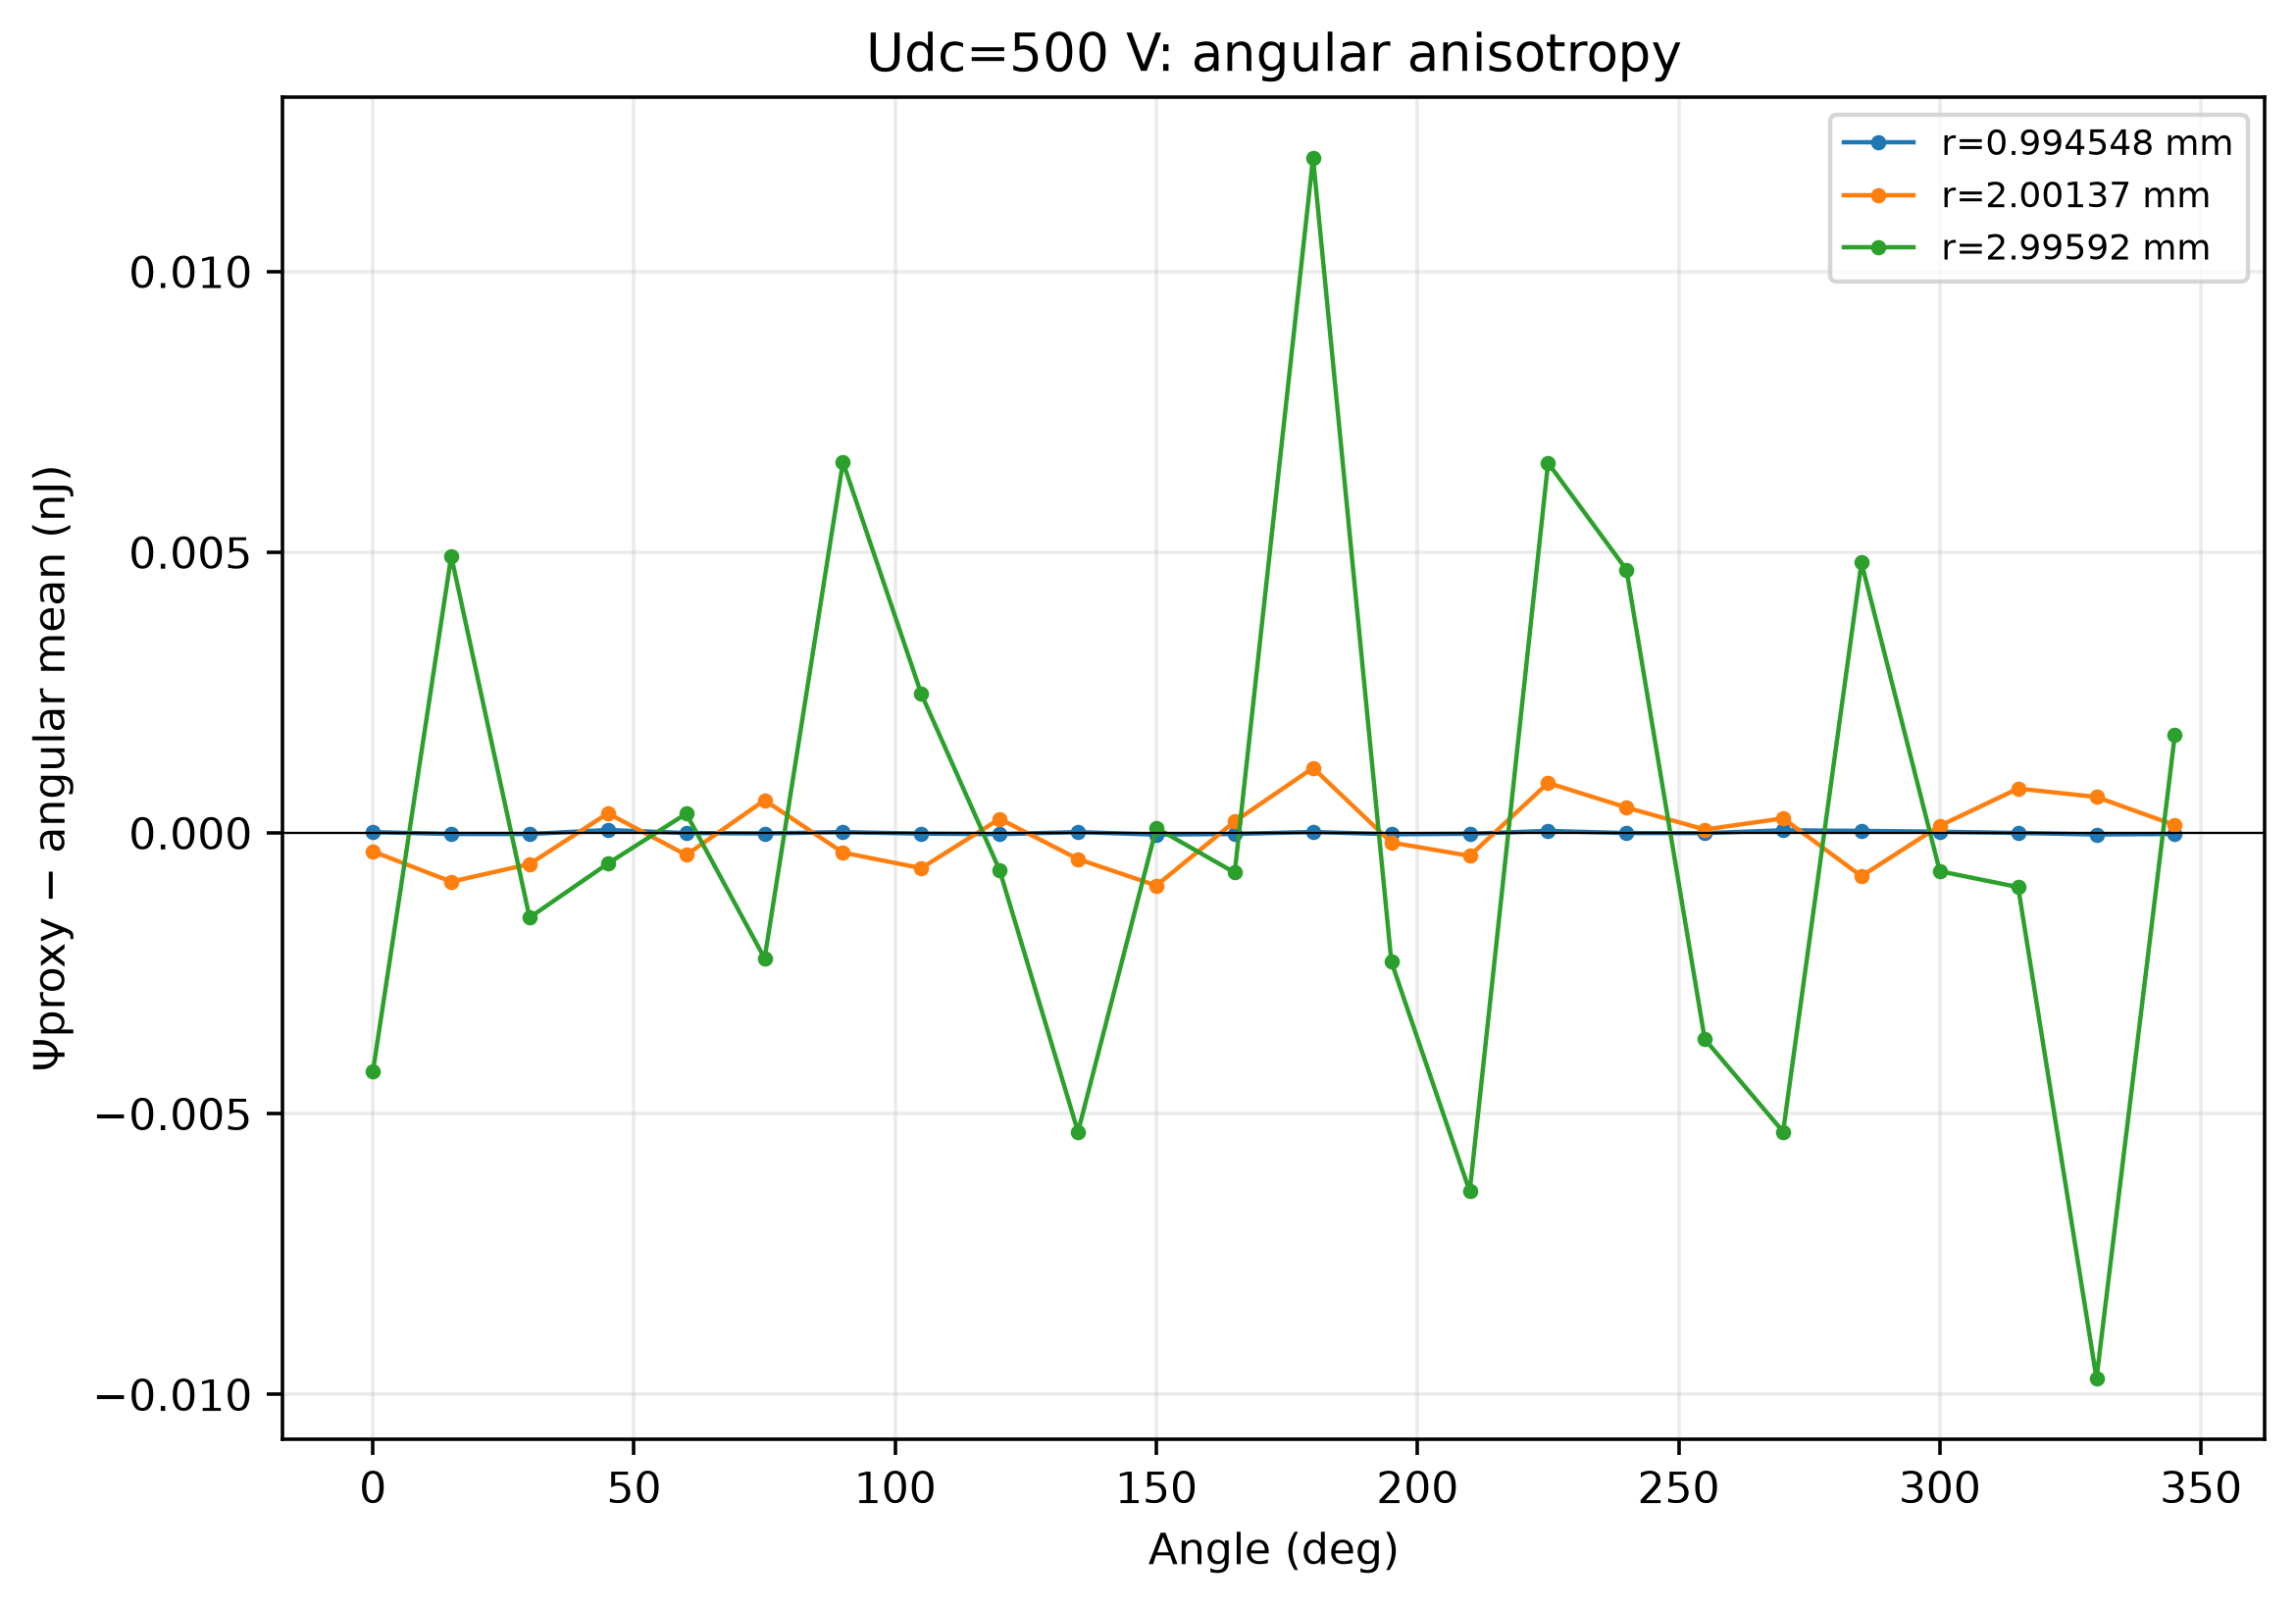

The table this chart was drawn from, first rows:
radius_m, angle_deg, psi_total_time_averaged_proxy_J, deviation_from_angular_mean_J
0.0009945, 0.0, 5.732567284336725e-14, 1.3531179147925224e-14
0.0009945, 15.0, 2.3279785749916313e-14, -2.051470794552571e-14
0.0009945, 30.0, 2.3013399043616957e-14, -2.0781094651825065e-14
0.0009945, 45.0, 9.499908135938546e-14, 5.1204587663943436e-14
0.0009945, 60.0, 4.022104706723919e-14, -3.573446628202833e-15
0.0009945, 75.0, 3.3392613939352834e-14, -1.0401879756089188e-14
0.0009945, 90.0, 5.764195121068138e-14, 1.3847457515239353e-14
0.0009945, 105.0, 2.953879679349778e-14, -1.425569690194424e-14
0.0009945, 120.0, 2.0504261453136608e-14, -2.3290232242305415e-14
0.0009945, 135.0, 5.751431738971151e-14, 1.3719823694269488e-14
0.0009945, 150.0, 1.2761074345111563e-14, -3.1033419350330456e-14
0.0009945, 165.0, 2.4163705865453544e-14, -1.963078782998848e-14
0.0009945, 180.0, 5.978944475589952e-14, 1.59949510604575e-14
0.0009945, 195.0, 1.826251801671862e-14, -2.5531975678723403e-14
0.0009945, 210.0, 2.7726971178119446e-14, -1.6067522517322577e-14
0.0009945, 225.0, 7.895924141636959e-14, 3.5164747720927564e-14
0.0009945, 240.0, 3.9569608845681846e-14, -4.224884849760176e-15
0.0009945, 255.0, 3.884763471809687e-14, -4.94685897734515e-15
0.0009945, 270.0, 8.981076785277644e-14, 4.601627415733442e-14
0.0009945, 285.0, 7.890660891609759e-14, 3.5112115220655565e-14
0.0009945, 300.0, 6.394290306697749e-14, 2.0148409371535466e-14
0.0009945, 315.0, 4.186092571267458e-14, -1.93356798276744e-15
0.0009945, 330.0, 1.4936134149790568e-14, -2.8858359545651455e-14
0.0009945, 345.0, 2.4099383000935513e-14, -1.969511069450651e-14
0.002001, 0.0, 2.6120291334196606e-12, -3.30821791718337e-13
0.002001, 15.0, 2.0726244495261425e-12, -8.702264756118552e-13
0.002001, 30.0, 2.3877005583609804e-12, -5.551503667770172e-13
0.002001, 45.0, 3.2904538029742904e-12, 3.4760287783629276e-13
0.002001, 60.0, 2.5494162243745542e-12, -3.9343470076344344e-13
0.002001, 75.0, 3.5242212017830633e-12, 5.813702766450657e-13
0.002001, 90.0, 2.591559450746753e-12, -3.512914743912446e-13
0.002001, 105.0, 2.3139145037995374e-12, -6.289364213384603e-13
0.002001, 120.0, 3.192638874605512e-12, 2.497879494675145e-13
0.002001, 135.0, 2.4761313320388803e-12, -4.667195930991173e-13
0.002001, 150.0, 2.0040671791098472e-12, -9.387837460281504e-13
0.002001, 165.0, 3.144691933627871e-12, 2.0184100848987328e-13
0.002001, 180.0, 4.099633375201692e-12, 1.1567824500636946e-12
0.002001, 195.0, 2.7712060761012872e-12, -1.7164484903671045e-13
0.002001, 210.0, 2.532977207047595e-12, -4.098737180904027e-13
0.002001, 225.0, 3.831910825399201e-12, 8.890599002612035e-13
0.002001, 240.0, 3.3952696020000416e-12, 4.52418676862044e-13
0.002001, 255.0, 3.001756356045199e-12, 5.890543090720128e-14
0.002001, 270.0, 3.201341556079753e-12, 2.5849063094175547e-13
0.002001, 285.0, 2.1716179417011954e-12, -7.712329834368022e-13
0.002001, 300.0, 3.0690696304634913e-12, 1.262187053254937e-13
0.002001, 315.0, 3.732117337670509e-12, 7.892664125325115e-13
0.002001, 330.0, 3.581924496588598e-12, 6.390735714506004e-13
0.002001, 345.0, 3.0801491546463025e-12, 1.372982295083048e-13
0.002996, 0.0, 2.6557310428250578e-11, -4.252195035731403e-12
0.002996, 15.0, 3.573894981176848e-11, 4.929444347786497e-12
0.002996, 30.0, 2.9301497452111975e-11, -1.5080080118700065e-12
0.002996, 45.0, 3.026363035026347e-11, -5.458751137185135e-13
0.002996, 60.0, 3.115241796944965e-11, 3.4291250546767034e-13
0.002996, 75.0, 2.857409067044506e-11, -2.235414793536921e-12
0.002996, 90.0, 3.74136410223324e-11, 6.60413555835042e-12
0.002996, 105.0, 3.3283922113719585e-11, 2.4744166497376036e-12
0.002996, 120.0, 3.0143006573258294e-11, -6.664988907236874e-13
0.002996, 135.0, 2.5483519920853916e-11, -5.325985543128065e-12
0.002996, 150.0, 3.089695121481335e-11, 8.744575083137182e-14
0.002996, 165.0, 3.0101286621417345e-11, -7.08218842564636e-13
... 12 more rows
